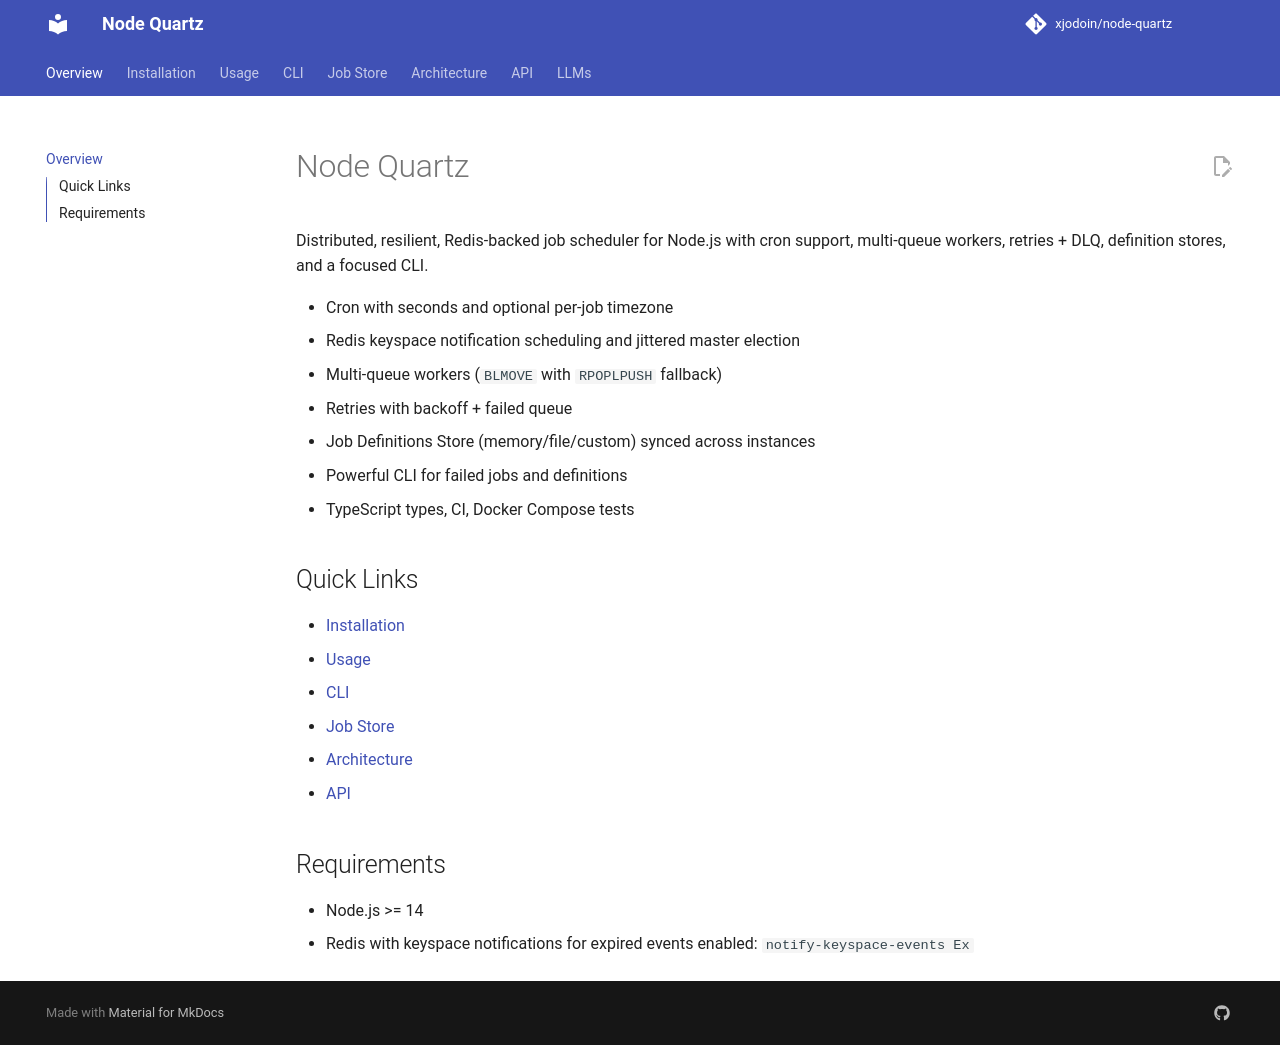

repository: xjodoin/node-quartz · page: index.html · generator: mkdocs

# Node Quartz

Distributed, resilient, Redis‑backed job scheduler for Node.js with cron support, multi‑queue workers, retries + DLQ, definition stores, and a focused CLI.

- Cron with seconds and optional per‑job timezone
- Redis keyspace notification scheduling and jittered master election
- Multi‑queue workers (`BLMOVE` with `RPOPLPUSH` fallback)
- Retries with backoff + failed queue
- Job Definitions Store (memory/file/custom) synced across instances
- Powerful CLI for failed jobs and definitions
- TypeScript types, CI, Docker Compose tests

## Quick Links
- [Installation](installation.md)
- [Usage](usage.md)
- [CLI](cli.md)
- [Job Store](store.md)
- [Architecture](architecture.md)
- [API](api.md)

## Requirements
- Node.js >= 14
- Redis with keyspace notifications for expired events enabled: `notify-keyspace-events Ex`
